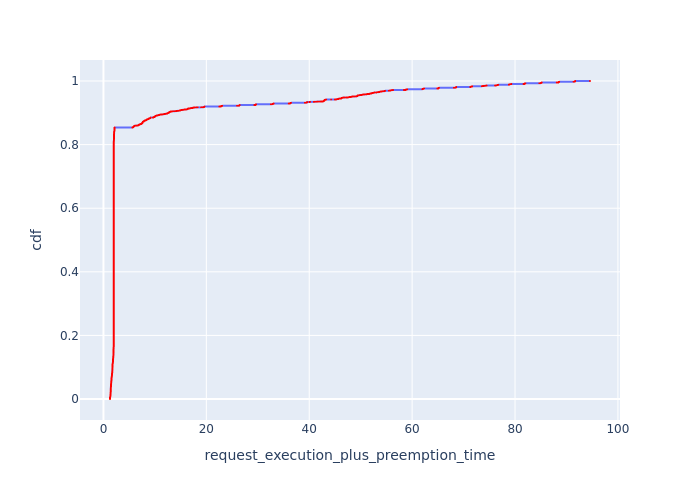

Source data for this figure (header and first rows):
, Request Id, request_execution_plus_preemption_time, cdf
846, 901, 1.273, 9.443762394938144e-05
845, 900, 1.273, 0.0001889
844, 899, 1.273, 0.0002833
841, 896, 1.275, 0.0003778
842, 897, 1.275, 0.0004722
843, 898, 1.275, 0.0005666
849, 905, 1.276, 0.0006611
848, 904, 1.276, 0.0007555
847, 903, 1.276, 0.0008499
837, 892, 1.278, 0.0009444
838, 893, 1.278, 0.001039
839, 894, 1.278, 0.001133
840, 895, 1.278, 0.001228
850, 906, 1.279, 0.001322
851, 907, 1.279, 0.001417
852, 908, 1.279, 0.001511
853, 909, 1.279, 0.001605
854, 910, 1.28, 0.0017
855, 911, 1.28, 0.001794
856, 912, 1.28, 0.001889
857, 913, 1.281, 0.001983
858, 914, 1.281, 0.002078
859, 915, 1.281, 0.002172
860, 916, 1.281, 0.002267
861, 917, 1.281, 0.002361
862, 918, 1.281, 0.002455
863, 919, 1.281, 0.00255
836, 891, 1.281, 0.002644
864, 920, 1.283, 0.002739
833, 888, 1.283, 0.002833
832, 887, 1.283, 0.002928
831, 886, 1.283, 0.003022
865, 921, 1.283, 0.003116
830, 885, 1.283, 0.003211
866, 922, 1.284, 0.003305
829, 884, 1.284, 0.0034
867, 923, 1.284, 0.003494
828, 883, 1.284, 0.003589
834, 889, 1.284, 0.003683
835, 890, 1.284, 0.003778
827, 882, 1.284, 0.003872
826, 881, 1.285, 0.003966
825, 880, 1.285, 0.004061
868, 924, 1.286, 0.004155
869, 925, 1.287, 0.00425
870, 926, 1.287, 0.004344
824, 879, 1.287, 0.004439
871, 927, 1.288, 0.004533
872, 928, 1.288, 0.004627
823, 878, 1.289, 0.004722
873, 930, 1.298, 0.004816
822, 877, 1.305, 0.004911
821, 876, 1.307, 0.005005
820, 875, 1.309, 0.0051
1672, 1718, 1.31, 0.005194
1671, 1717, 1.311, 0.005289
1670, 1716, 1.311, 0.005383
1669, 1715, 1.312, 0.005477
1668, 1714, 1.313, 0.005572
0, 0, 1.314, 0.005666
... 10,529 more rows
